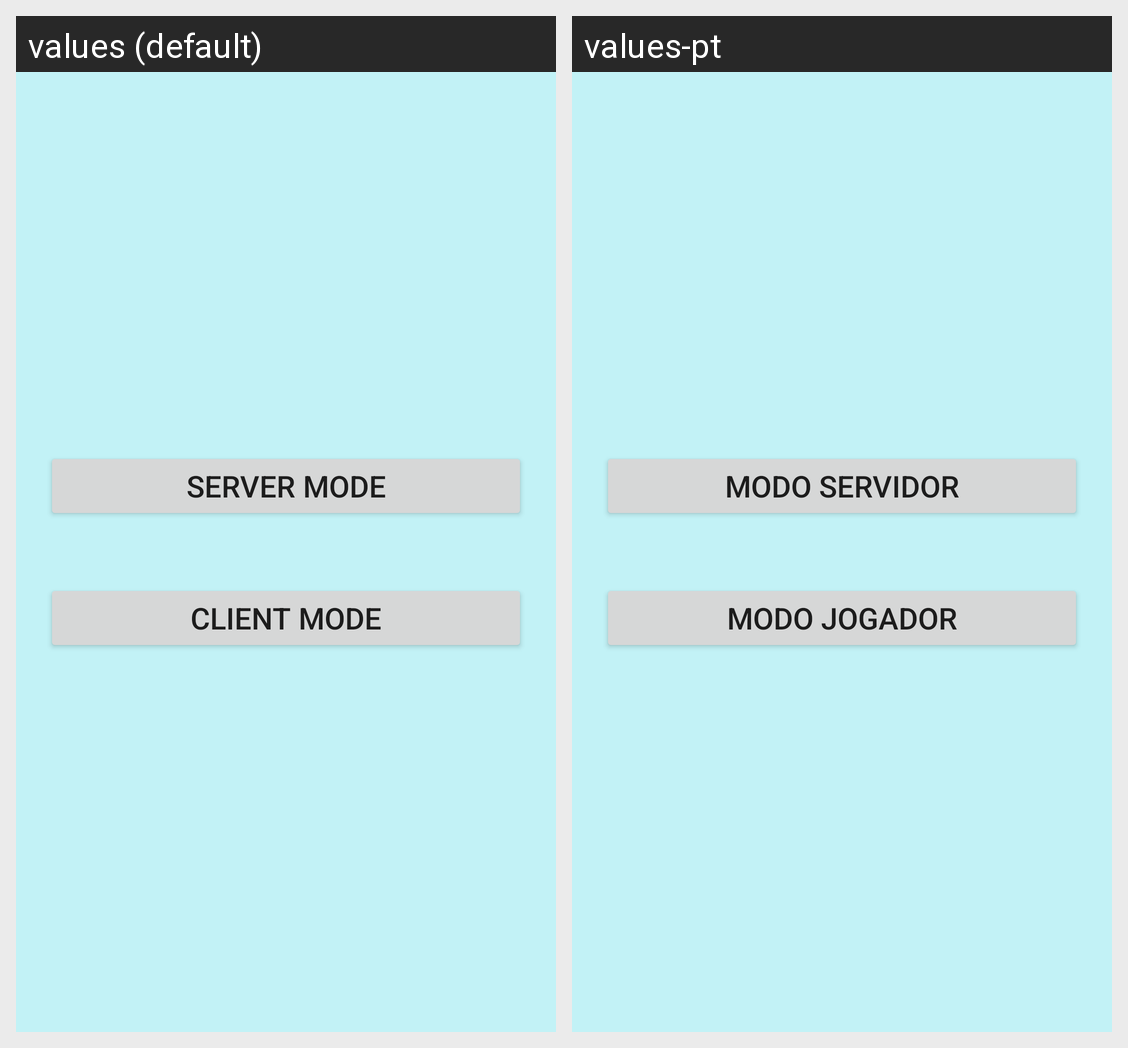

Locale-by-locale string values for the Android screen shown in this grid:
Android screen res/layout/activity_multiplayer.xml rendered under 2 locales, left to right: values (default), values-pt. Device: Nexus 5 (rendered at 1080×1920; each locale shown at half size, 540×960, under a caption strip naming it); theme Theme.TP_AM.
Strings drawn on this screen, with the default value and each locale's value (text and hints the layout hard-codes, and strings that could not be matched under every locale, appear in the picture but are not listed):

server_mode
  values: Server Mode
  values-pt: Modo servidor

client_mode
  values: Client Mode
  values-pt: Modo jogador
